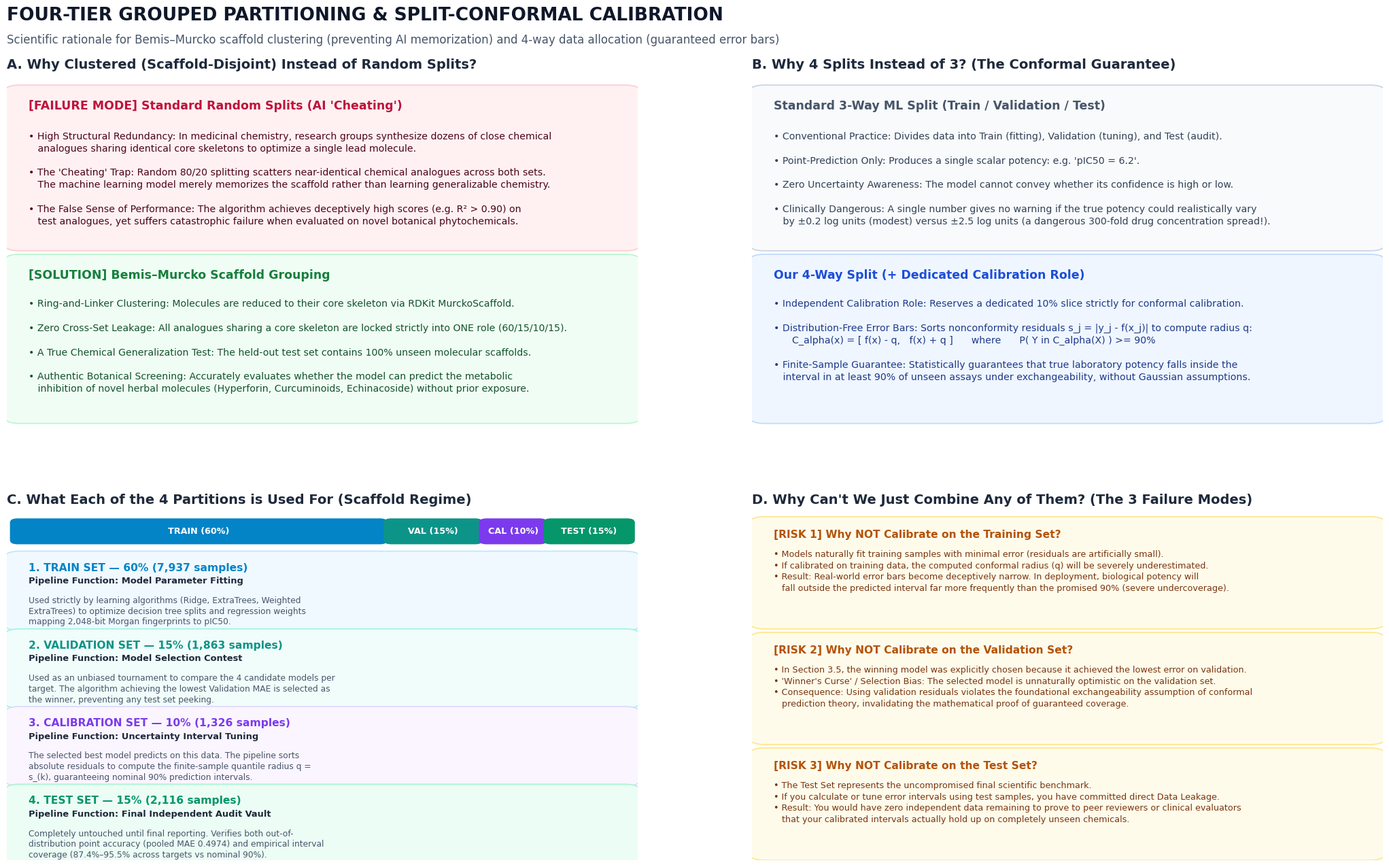

Generate this figure with matplotlib: (Note: this script raises an exception after producing the figure.)
import matplotlib.pyplot as plt
import matplotlib.gridspec as gridspec
from matplotlib.patches import FancyBboxPatch
import os
import shutil
import textwrap

# Set global styles
plt.rcParams['font.sans-serif'] = 'Helvetica', 'Arial', 'DejaVu Sans'
plt.rcParams['axes.edgecolor'] = '#CBD5E1'
plt.rcParams['axes.linewidth'] = 0.8

fig = plt.figure(figsize=(22, 13.5), dpi=300)
fig.patch.set_facecolor('#FFFFFF')

# Header
fig.text(0.04, 0.965, "FOUR-TIER GROUPED PARTITIONING & SPLIT-CONFORMAL CALIBRATION", 
         fontsize=19, fontweight='bold', color='#0F172A')
fig.text(0.04, 0.940, "Scientific rationale for Bemis–Murcko scaffold clustering (preventing AI memorization) and 4-way data allocation (guaranteed error bars)", 
         fontsize=12, color='#475569')

gs = gridspec.GridSpec(2, 2, figure=fig, top=0.90, bottom=0.05, left=0.04, right=0.96, 
                       hspace=0.26, wspace=0.18)

# -------------------------------------------------------------
# Panel A: Why Grouped Scaffold Splits vs Random? (Top-Left)
# -------------------------------------------------------------
ax_a = fig.add_subplot(gs[0, 0])
ax_a.set_axis_off()
ax_a.set_title("A. Why Clustered (Scaffold-Disjoint) Instead of Random Splits?", 
               fontsize=14, fontweight='bold', color='#1E293B', loc='left', pad=12)

# Card 1: The Problem with Random Splits
rect_a1 = FancyBboxPatch((0.01, 0.52), 0.98, 0.45, transform=ax_a.transAxes,
                         boxstyle="round,pad=0.015,rounding_size=0.025",
                         facecolor='#FFF1F2', edgecolor='#FECDD3', linewidth=1.3, zorder=1)
ax_a.add_patch(rect_a1)

ax_a.text(0.035, 0.915, "[FAILURE MODE] Standard Random Splits (AI 'Cheating')", 
          transform=ax_a.transAxes, fontsize=12.5, fontweight='bold', color='#BE123C', zorder=2)

desc_a1 = (
    "• High Structural Redundancy: In medicinal chemistry, research groups synthesize dozens of close chemical\n"
    "   analogues sharing identical core skeletons to optimize a single lead molecule.\n\n"
    "• The 'Cheating' Trap: Random 80/20 splitting scatters near-identical chemical analogues across both sets.\n"
    "   The machine learning model merely memorizes the scaffold rather than learning generalizable chemistry.\n\n"
    "• The False Sense of Performance: The algorithm achieves deceptively high scores (e.g. R² > 0.90) on\n"
    "   test analogues, yet suffers catastrophic failure when evaluated on novel botanical phytochemicals."
)
ax_a.text(0.035, 0.85, desc_a1, transform=ax_a.transAxes, fontsize=10.2, color='#4C0519', 
          va='top', zorder=2, linespacing=1.35)

# Card 2: Our Solution
rect_a2 = FancyBboxPatch((0.01, 0.02), 0.98, 0.46, transform=ax_a.transAxes,
                         boxstyle="round,pad=0.015,rounding_size=0.025",
                         facecolor='#F0FDF4', edgecolor='#BBF7D0', linewidth=1.3, zorder=1)
ax_a.add_patch(rect_a2)

ax_a.text(0.035, 0.425, "[SOLUTION] Bemis–Murcko Scaffold Grouping", 
          transform=ax_a.transAxes, fontsize=12.5, fontweight='bold', color='#15803D', zorder=2)

desc_a2 = (
    "• Ring-and-Linker Clustering: Molecules are reduced to their core skeleton via RDKit MurckoScaffold.\n\n"
    "• Zero Cross-Set Leakage: All analogues sharing a core skeleton are locked strictly into ONE role (60/15/10/15).\n\n"
    "• A True Chemical Generalization Test: The held-out test set contains 100% unseen molecular scaffolds.\n\n"
    "• Authentic Botanical Screening: Accurately evaluates whether the model can predict the metabolic\n"
    "   inhibition of novel herbal molecules (Hyperforin, Curcuminoids, Echinacoside) without prior exposure."
)
ax_a.text(0.035, 0.365, desc_a2, transform=ax_a.transAxes, fontsize=10.2, color='#14532D', 
          va='top', zorder=2, linespacing=1.35)


# -------------------------------------------------------------
# Panel B: Why 4 Splits Instead of 3? (Top-Right)
# -------------------------------------------------------------
ax_b = fig.add_subplot(gs[0, 1])
ax_b.set_axis_off()
ax_b.set_title("B. Why 4 Splits Instead of 3? (The Conformal Guarantee)", 
               fontsize=14, fontweight='bold', color='#1E293B', loc='left', pad=12)

# Card 1: Standard 3-Way Split
rect_b1 = FancyBboxPatch((0.01, 0.52), 0.98, 0.45, transform=ax_b.transAxes,
                         boxstyle="round,pad=0.015,rounding_size=0.025",
                         facecolor='#F8FAFC', edgecolor='#CBD5E1', linewidth=1.3, zorder=1)
ax_b.add_patch(rect_b1)

ax_b.text(0.035, 0.915, "Standard 3-Way ML Split (Train / Validation / Test)", 
          transform=ax_b.transAxes, fontsize=12.5, fontweight='bold', color='#475569', zorder=2)

desc_b1 = (
    "• Conventional Practice: Divides data into Train (fitting), Validation (tuning), and Test (audit).\n\n"
    "• Point-Prediction Only: Produces a single scalar potency: e.g. 'pIC50 = 6.2'.\n\n"
    "• Zero Uncertainty Awareness: The model cannot convey whether its confidence is high or low.\n\n"
    "• Clinically Dangerous: A single number gives no warning if the true potency could realistically vary\n"
    "   by ±0.2 log units (modest) versus ±2.5 log units (a dangerous 300-fold drug concentration spread!)."
)
ax_b.text(0.035, 0.85, desc_b1, transform=ax_b.transAxes, fontsize=10.2, color='#334155', 
          va='top', zorder=2, linespacing=1.35)

# Card 2: 4-Way Conformal Split
rect_b2 = FancyBboxPatch((0.01, 0.02), 0.98, 0.46, transform=ax_b.transAxes,
                         boxstyle="round,pad=0.015,rounding_size=0.025",
                         facecolor='#EFF6FF', edgecolor='#BFDBFE', linewidth=1.3, zorder=1)
ax_b.add_patch(rect_b2)

ax_b.text(0.035, 0.425, "Our 4-Way Split (+ Dedicated Calibration Role)", 
          transform=ax_b.transAxes, fontsize=12.5, fontweight='bold', color='#1D4ED8', zorder=2)

desc_b2 = (
    "• Independent Calibration Role: Reserves a dedicated 10% slice strictly for conformal calibration.\n\n"
    "• Distribution-Free Error Bars: Sorts nonconformity residuals s_j = |y_j - f(x_j)| to compute radius q:\n"
    "      C_alpha(x) = [ f(x) - q,   f(x) + q ]      where      P( Y in C_alpha(X) ) >= 90%\n\n"
    "• Finite-Sample Guarantee: Statistically guarantees that true laboratory potency falls inside the\n"
    "   interval in at least 90% of unseen assays under exchangeability, without Gaussian assumptions."
)
ax_b.text(0.035, 0.365, desc_b2, transform=ax_b.transAxes, fontsize=10.2, color='#1E3A8A', 
          va='top', zorder=2, linespacing=1.35)


# -------------------------------------------------------------
# Panel C: What Each of the 4 Partitions is Used For (Bottom-Left)
# -------------------------------------------------------------
ax_c = fig.add_subplot(gs[1, 0])
ax_c.set_axis_off()
ax_c.set_title("C. What Each of the 4 Partitions is Used For (Scaffold Regime)", 
               fontsize=14, fontweight='bold', color='#1E293B', loc='left', pad=12)

# Segmented Horizontal Split Bar
bar_y = 0.92
bar_h = 0.065
splits_bar = [
    ("TRAIN (60%)", 0.01, 0.588, "#0284C7"),
    ("VAL (15%)", 0.602, 0.147, "#0D9488"),
    ("CAL (10%)", 0.753, 0.098, "#7C3AED"),
    ("TEST (15%)", 0.855, 0.135, "#059669")
]
for text_label, x_pos, width, color in splits_bar:
    bar_rect = FancyBboxPatch((x_pos, bar_y), width, bar_h, transform=ax_c.transAxes,
                              boxstyle="round,pad=0.005,rounding_size=0.012",
                              facecolor=color, edgecolor='none', zorder=3)
    ax_c.add_patch(bar_rect)
    ax_c.text(x_pos + width/2, bar_y + bar_h/2, text_label, transform=ax_c.transAxes,
              fontsize=9.2, fontweight='bold', color='#FFFFFF', ha='center', va='center', zorder=4)

splits = [
    {
        "name": "1. TRAIN SET",
        "pct": "60%",
        "count": "7,937 samples",
        "color": "#0284C7",
        "bg": "#F0F9FF",
        "border": "#BAE6FD",
        "role": "Model Parameter Fitting",
        "desc": "Used strictly by learning algorithms (Ridge, ExtraTrees, Weighted ExtraTrees) to optimize decision tree splits and regression weights mapping 2,048-bit Morgan fingerprints to pIC50."
    },
    {
        "name": "2. VALIDATION SET",
        "pct": "15%",
        "count": "1,863 samples",
        "color": "#0D9488",
        "bg": "#F0FDFA",
        "border": "#99F6E4",
        "role": "Model Selection Contest",
        "desc": "Used as an unbiased tournament to compare the 4 candidate models per target. The algorithm achieving the lowest Validation MAE is selected as the winner, preventing any test set peeking."
    },
    {
        "name": "3. CALIBRATION SET",
        "pct": "10%",
        "count": "1,326 samples",
        "color": "#7C3AED",
        "bg": "#FAF5FF",
        "border": "#DDD6FE",
        "role": "Uncertainty Interval Tuning",
        "desc": "The selected best model predicts on this data. The pipeline sorts absolute residuals to compute the finite-sample quantile radius q = s_(k), guaranteeing nominal 90% prediction intervals."
    },
    {
        "name": "4. TEST SET",
        "pct": "15%",
        "count": "2,116 samples",
        "color": "#059669",
        "bg": "#ECFDF5",
        "border": "#A7F3D0",
        "role": "Final Independent Audit Vault",
        "desc": "Completely untouched until final reporting. Verifies both out-of-distribution point accuracy (pooled MAE 0.4974) and empirical interval coverage (87.4%–95.5% across targets vs nominal 90%)."
    }
]

y_c_top = 0.88
c_height = 0.20
c_gap = 0.025

for i, s in enumerate(splits):
    y = y_c_top - i * (c_height + c_gap)
    rect = FancyBboxPatch((0.01, y - c_height), 0.98, c_height, transform=ax_c.transAxes,
                          boxstyle="round,pad=0.015,rounding_size=0.025",
                          facecolor=s['bg'], edgecolor=s['border'], linewidth=1.2, zorder=1)
    ax_c.add_patch(rect)
    
    # Title badge & percentage
    ax_c.text(0.035, y - 0.042, f"{s['name']} — {s['pct']} ({s['count']})", transform=ax_c.transAxes, 
              fontsize=11.2, fontweight='bold', color=s['color'], zorder=2)
    # Role
    ax_c.text(0.035, y - 0.078, f"Pipeline Function: {s['role']}", transform=ax_c.transAxes, 
              fontsize=9.4, fontweight='bold', color='#1E293B', zorder=2)
    # Description
    desc_w = textwrap.fill(s['desc'], width=72)
    ax_c.text(0.035, y - 0.115, desc_w, transform=ax_c.transAxes, fontsize=8.8, 
              color='#475569', va='top', zorder=2, linespacing=1.28)


# -------------------------------------------------------------
# Panel D: Why Can't We Just Combine Any of Them? (Bottom-Right)
# -------------------------------------------------------------
ax_d = fig.add_subplot(gs[1, 1])
ax_d.set_axis_off()
ax_d.set_title("D. Why Can't We Just Combine Any of Them? (The 3 Failure Modes)", 
               fontsize=14, fontweight='bold', color='#1E293B', loc='left', pad=12)

reasons = [
    {
        "q": "[RISK 1] Why NOT Calibrate on the Training Set?",
        "ans": "• Models naturally fit training samples with minimal error (residuals are artificially small).\n"
               "• If calibrated on training data, the computed conformal radius (q) will be severely underestimated.\n"
               "• Result: Real-world error bars become deceptively narrow. In deployment, biological potency will\n"
               "   fall outside the predicted interval far more frequently than the promised 90% (severe undercoverage)."
    },
    {
        "q": "[RISK 2] Why NOT Calibrate on the Validation Set?",
        "ans": "• In Section 3.5, the winning model was explicitly chosen because it achieved the lowest error on validation.\n"
               "• 'Winner's Curse' / Selection Bias: The selected model is unnaturally optimistic on the validation set.\n"
               "• Consequence: Using validation residuals violates the foundational exchangeability assumption of conformal\n"
               "   prediction theory, invalidating the mathematical proof of guaranteed coverage."
    },
    {
        "q": "[RISK 3] Why NOT Calibrate on the Test Set?",
        "ans": "• The Test Set represents the uncompromised final scientific benchmark.\n"
               "• If you calculate or tune error intervals using test samples, you have committed direct Data Leakage.\n"
               "• Result: You would have zero independent data remaining to prove to peer reviewers or clinical evaluators\n"
               "   that your calibrated intervals actually hold up on completely unseen chemicals."
    }
]

y_d_top = 0.98
d_height = 0.295
d_gap = 0.04

for i, r in enumerate(reasons):
    y = y_d_top - i * (d_height + d_gap)
    rect = FancyBboxPatch((0.01, y - d_height), 0.98, d_height, transform=ax_d.transAxes,
                          boxstyle="round,pad=0.015,rounding_size=0.025",
                          facecolor='#FFFBEB', edgecolor='#FDE68A', linewidth=1.2, zorder=1)
    ax_d.add_patch(rect)
    
    # Question Header
    ax_d.text(0.035, y - 0.045, r['q'], transform=ax_d.transAxes, 
              fontsize=11.2, fontweight='bold', color='#B45309', zorder=2)
    # Explanation
    ax_d.text(0.035, y - 0.082, r['ans'], transform=ax_d.transAxes, 
              fontsize=9.2, color='#78350F', va='top', zorder=2, linespacing=1.35)

# Save to artifacts directory and docs/figures
artifact_dir = "/Users/aditisharma/.gemini/antigravity/brain/5dae2fdf-ffcf-4680-b70f-d6013fecfa19"
artifact_path = os.path.join(artifact_dir, "four_way_partitioning_and_conformal_calibration.png")
docs_path = "docs/figures/four_way_partitioning_and_conformal_calibration.png"

plt.savefig(artifact_path, bbox_inches='tight', dpi=300)
os.makedirs("docs/figures", exist_ok=True)
shutil.copyfile(artifact_path, docs_path)
print(f"Generated successfully: {artifact_path} and {docs_path}")
